Run: headless pygame with SDL's dummy video driver; simulated clock (each Clock.tick advances the game by its frame time, no real sleeping); random seed 0; keys injected as events and as key.get_pressed() state; no mouse input.
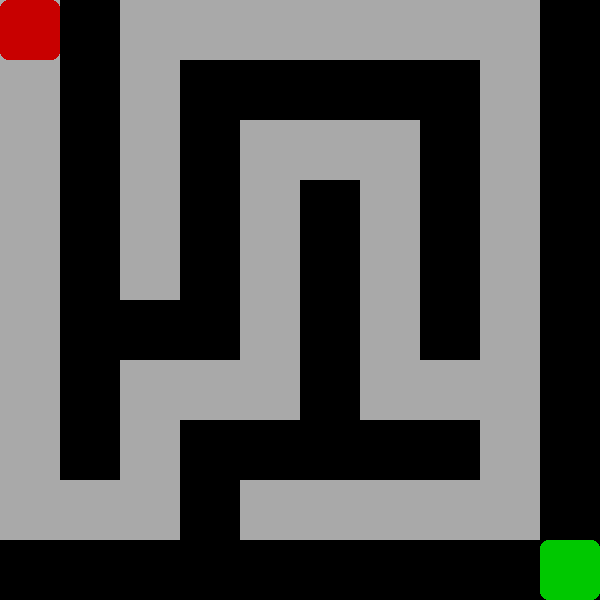
Frame 1 of 4 · flips 1–60 · no input
Frame 2 of 4 · flips 61–180 · tapped SPACE, RETURN · held RIGHT (→), D · screen unchanged from frame 1, image omitted
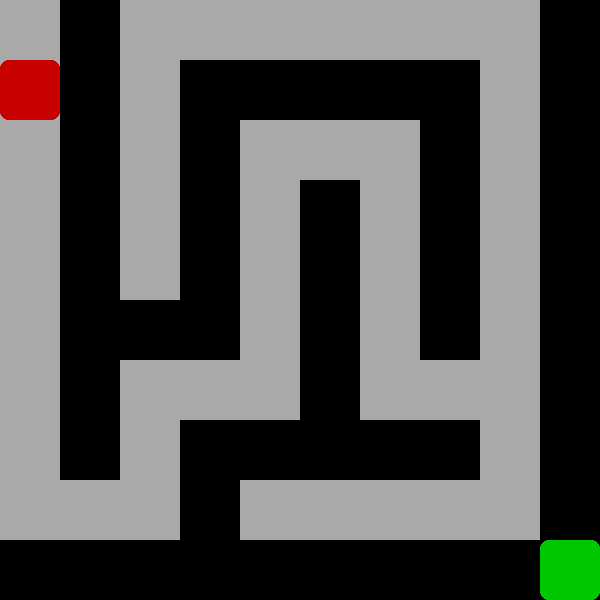
Frame 3 of 4 · flips 181–300 · held DOWN (↓), S
Frame 4 of 4 · flips 301–420 · held LEFT (←), A, UP (↑), W · screen same as frame 1, image omitted

The pygame program that drew these frames:

import pygame
import random
import sys

# Initialize pygame
pygame.init()

# Game Constants
WIDTH, HEIGHT = 600, 600
ROWS, COLS = 10, 10  # Maze grid size
CELL_SIZE = WIDTH // COLS
WHITE, BLACK, RED, GREEN, BLUE, GRAY = (255, 255, 255), (0, 0, 0), (200, 0, 0), (0, 200, 0), (0, 0, 255), (169, 169, 169)
FONT = pygame.font.Font(None, 36)

# Player Constants
player_pos = [0, 0]
exit_pos = [ROWS - 1, COLS - 1]

# Maze Generation using DFS
def generate_maze():
    maze = [[1] * COLS for _ in range(ROWS)]
    stack = [(0, 0)]
    maze[0][0] = 0
    directions = [(0, 1), (0, -1), (1, 0), (-1, 0)]

    while stack:
        x, y = stack[-1]
        random.shuffle(directions)
        moved = False
        
        for dx, dy in directions:
            nx, ny = x + 2 * dx, y + 2 * dy
            if 0 <= nx < ROWS and 0 <= ny < COLS and maze[nx][ny] == 1:
                maze[x + dx][y + dy] = 0
                maze[nx][ny] = 0
                stack.append((nx, ny))
                moved = True
                break
        
        if not moved:
            stack.pop()
    return maze

maze = generate_maze()

# Initialize Pygame Window
screen = pygame.display.set_mode((WIDTH, HEIGHT))
pygame.display.set_caption("Escape the Maze")
clock = pygame.time.Clock()

# Game Loop
running = True
while running:
    screen.fill(WHITE)
    
    # Draw Maze
    for row in range(ROWS):
        for col in range(COLS):
            color = BLACK if maze[row][col] == 1 else GRAY
            pygame.draw.rect(screen, color, (col * CELL_SIZE, row * CELL_SIZE, CELL_SIZE, CELL_SIZE))
    
    # Draw Player & Exit
    pygame.draw.rect(screen, RED, (player_pos[1] * CELL_SIZE, player_pos[0] * CELL_SIZE, CELL_SIZE, CELL_SIZE), border_radius=8)
    pygame.draw.rect(screen, GREEN, (exit_pos[1] * CELL_SIZE, exit_pos[0] * CELL_SIZE, CELL_SIZE, CELL_SIZE), border_radius=8)
    
    pygame.display.update()
    
    for event in pygame.event.get():
        if event.type == pygame.QUIT:
            running = False
        elif event.type == pygame.KEYDOWN:
            new_pos = list(player_pos)
            if event.key == pygame.K_UP:
                new_pos[0] -= 1
            elif event.key == pygame.K_DOWN:
                new_pos[0] += 1
            elif event.key == pygame.K_LEFT:
                new_pos[1] -= 1
            elif event.key == pygame.K_RIGHT:
                new_pos[1] += 1
            
            # Move if within bounds & not a wall
            if 0 <= new_pos[0] < ROWS and 0 <= new_pos[1] < COLS and maze[new_pos[0]][new_pos[1]] == 0:
                player_pos = new_pos
            
            # Check Win Condition
            if player_pos == exit_pos:
                screen.fill(WHITE)
                text = FONT.render("Congratulations! You escaped the maze!", True, BLUE)
                screen.blit(text, (WIDTH // 2 - text.get_width() // 2, HEIGHT // 2))
                pygame.display.update()
                pygame.time.delay(3000)
                running = False
    
    clock.tick(30)

pygame.quit()
sys.exit()
